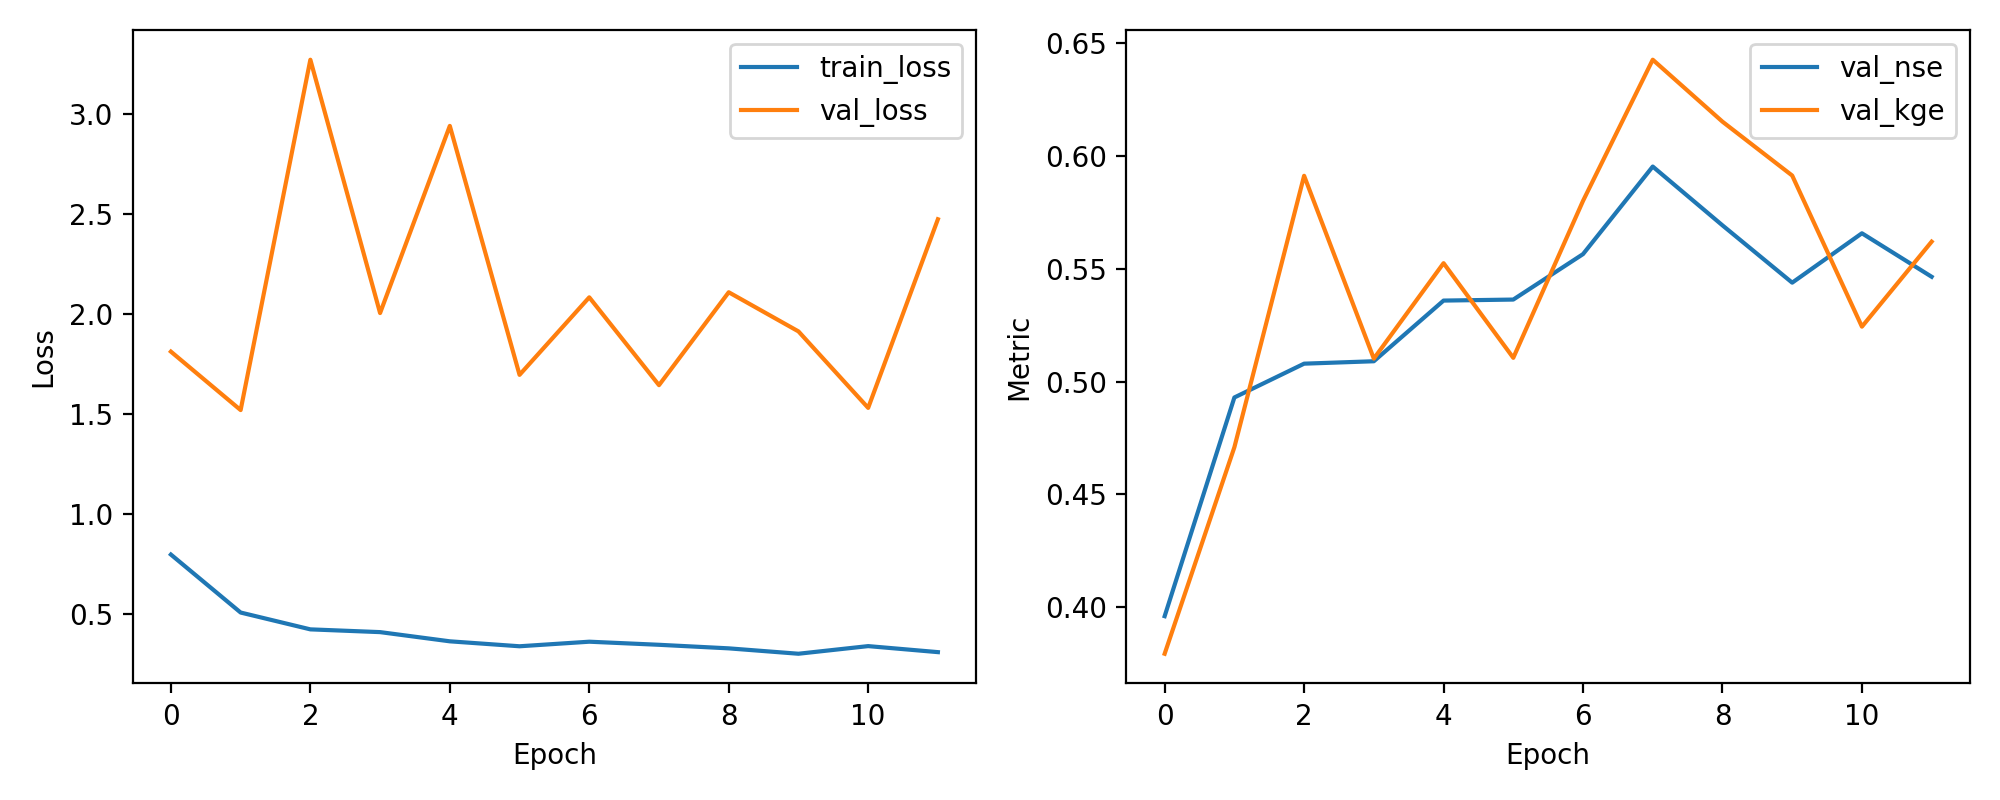

Data behind this chart, as committed beside it:
epoch, train_loss, val_loss, val_nse, val_kge
1, 0.7965, 1.811, 0.3961, 0.3794
2, 0.5068, 1.519, 0.4929, 0.4709
3, 0.4227, 3.269, 0.5079, 0.5911
4, 0.4089, 2.003, 0.509, 0.5101
5, 0.363, 2.939, 0.5359, 0.5524
6, 0.3382, 1.695, 0.5363, 0.5105
7, 0.3611, 2.082, 0.5564, 0.58
8, 0.3456, 1.643, 0.5952, 0.6426
9, 0.3278, 2.107, 0.5692, 0.6151
10, 0.3009, 1.912, 0.5438, 0.5912
11, 0.339, 1.53, 0.5657, 0.5243
12, 0.3089, 2.472, 0.5464, 0.562
